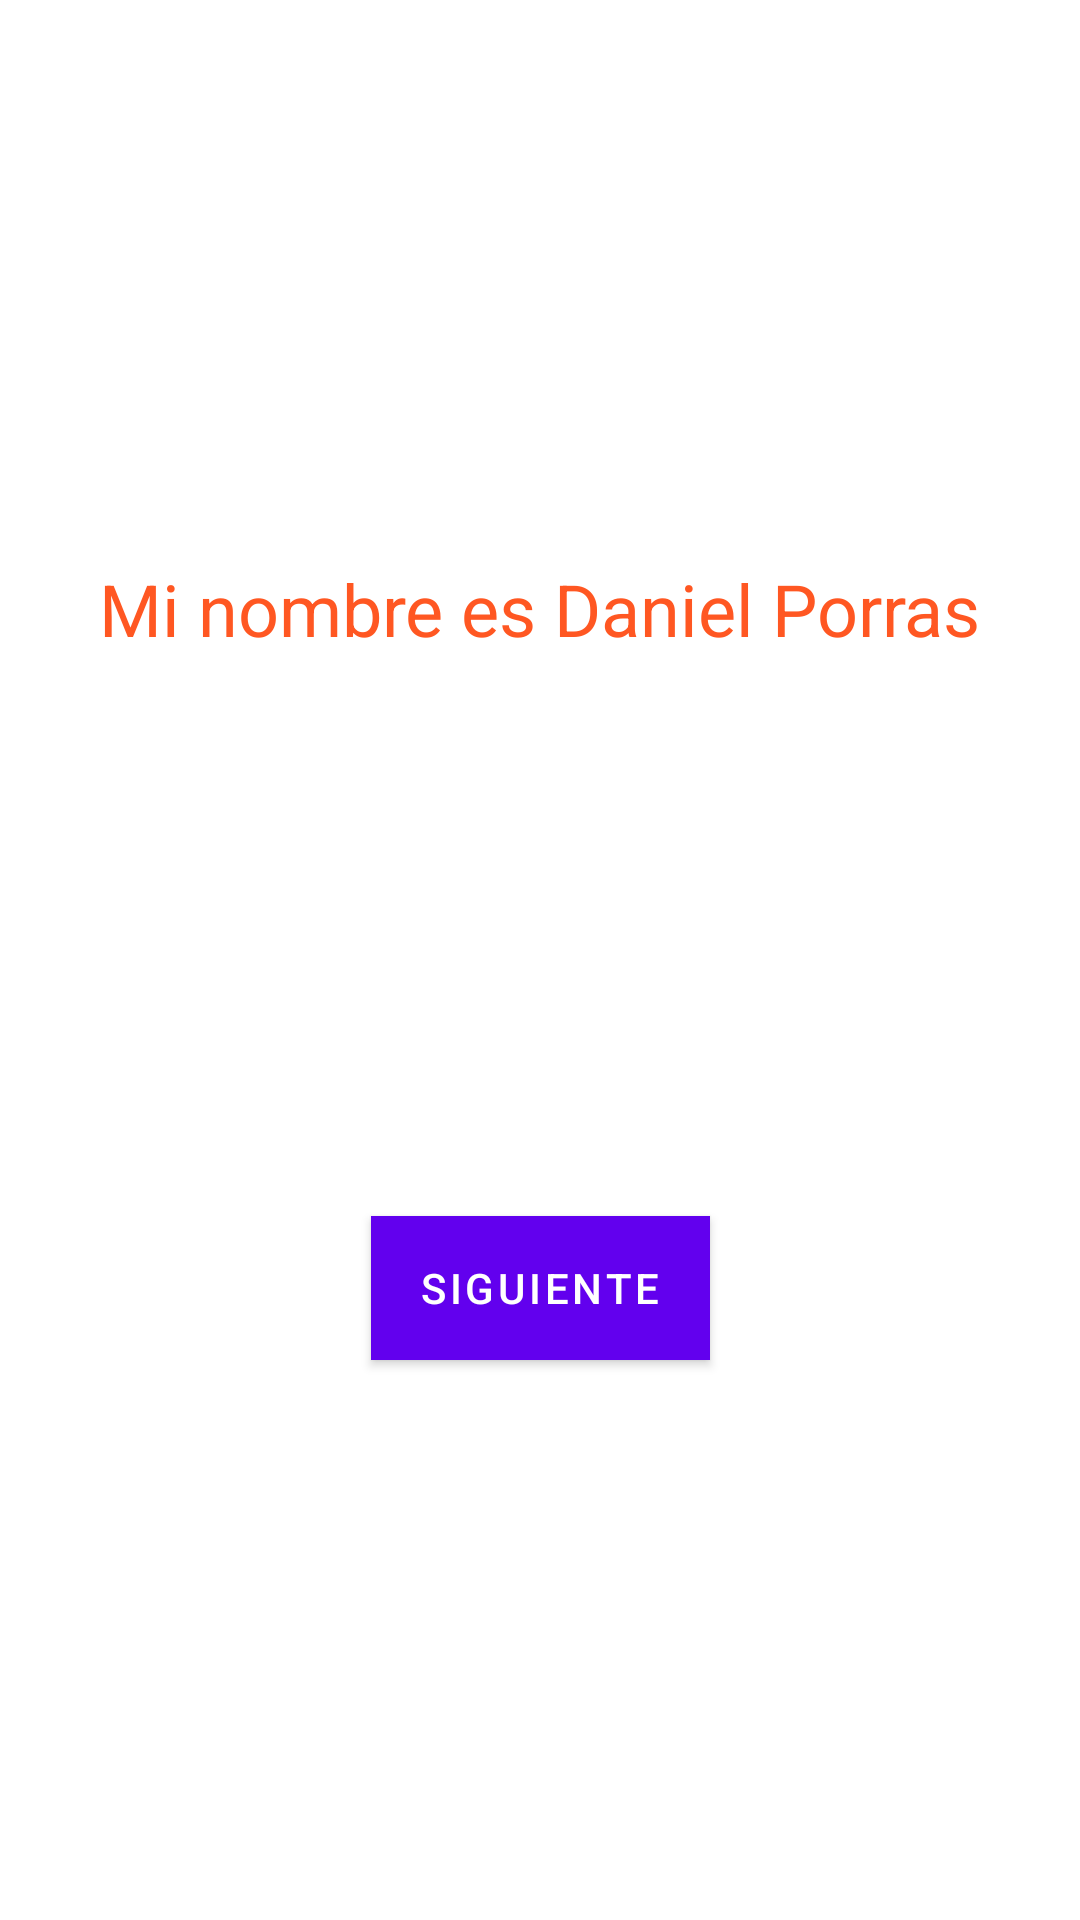

Produce the Android XML layout that renders to this screen, including the resource entries it uses.
<!-- AndroidManifest.xml: application theme Theme.HolaMundoMiNombreEsDaniel -->
<!-- res/layout/fragment_first.xml -->
<?xml version="1.0" encoding="utf-8"?>
<androidx.constraintlayout.widget.ConstraintLayout xmlns:android="http://schemas.android.com/apk/res/android"
    xmlns:app="http://schemas.android.com/apk/res-auto"
    xmlns:tools="http://schemas.android.com/tools"
    android:layout_width="match_parent"
    android:layout_height="match_parent"
    tools:context=".FirstFragment">

    <TextView
        android:id="@+id/textview_first"
        android:layout_width="wrap_content"
        android:layout_height="wrap_content"
        android:background="@color/white"
        android:text="@string/mi_nombre_es_daniel_porras"
        android:textColor="#FF5722"
        android:textSize="24sp"
        app:drawableTint="@color/white"
        app:layout_constraintBottom_toTopOf="@id/button_first"
        app:layout_constraintEnd_toEndOf="parent"
        app:layout_constraintStart_toStartOf="parent"
        app:layout_constraintTop_toTopOf="parent" />

    <Button
        android:id="@+id/button_first"
        android:layout_width="wrap_content"
        android:layout_height="wrap_content"
        android:background="#9C27B0"
        android:backgroundTint="#9C27B0"
        android:text="@string/siguiente"
        app:layout_constraintBottom_toBottomOf="parent"
        app:layout_constraintEnd_toEndOf="parent"
        app:layout_constraintStart_toStartOf="parent"
        app:layout_constraintTop_toBottomOf="@id/textview_first" />
</androidx.constraintlayout.widget.ConstraintLayout>
<!-- resources referenced by this layout -->
<resources>
  <string name="mi_nombre_es_daniel_porras">Mi nombre es Daniel Porras</string>
  <string name="siguiente">Siguiente</string>
  <style name="Theme.HolaMundoMiNombreEsDaniel" parent="Theme.MaterialComponents.DayNight.DarkActionBar">
          
          <item name="colorPrimary">@color/purple_500</item>
          <item name="colorPrimaryVariant">@color/purple_700</item>
          <item name="colorOnPrimary">@color/white</item>
          
          <item name="colorSecondary">@color/teal_200</item>
          <item name="colorSecondaryVariant">@color/teal_700</item>
          <item name="colorOnSecondary">@color/black</item>
          
          <item name="android:statusBarColor" tools:targetApi="l">?attr/colorPrimaryVariant</item>
          
      </style>
  <!-- not gathered from this repository: default colours our renderer supplied (Android Studio template values) -->
  <color name="purple_500">#FF6200EE</color>
  <color name="purple_700">#FF3700B3</color>
  <color name="teal_200">#FF03DAC5</color>
  <color name="teal_700">#FF018786</color>
  <color name="black">#FF000000</color>
  <color name="white">#FFFFFFFF</color>
</resources>
